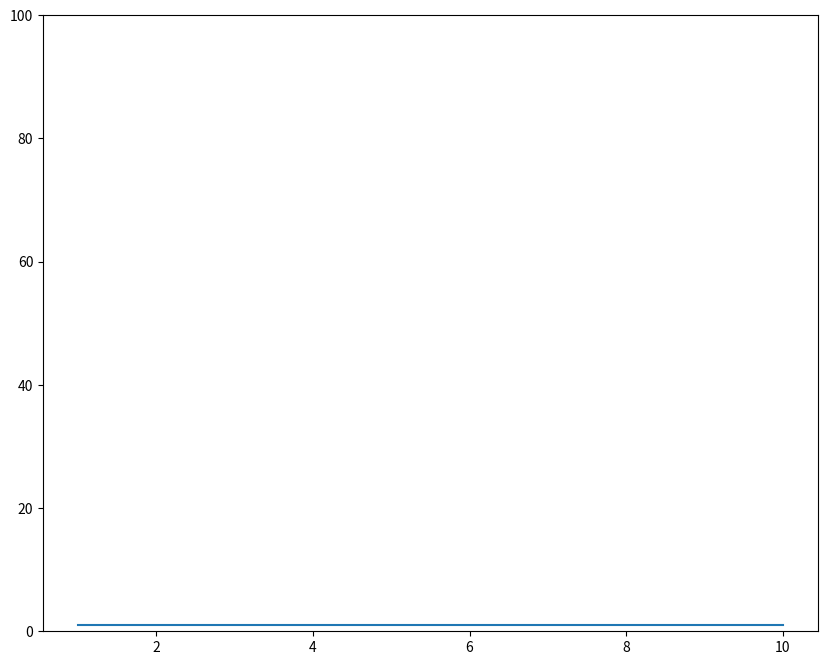
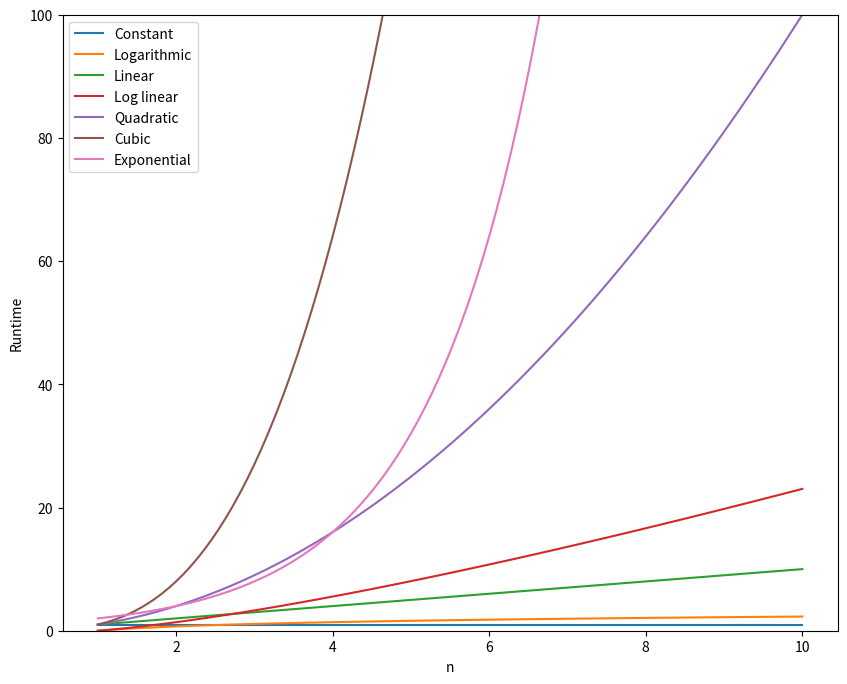

The script that saved these images, in order:
from math import log 
import numpy as np
import matplotlib.pyplot as plt

n = np.linspace(1,10,100) #gerando numeros linearmente, ate 10. imprimindo 100 numeros

len(n)

labels = ['Constant', 'Logarithmic', 'Linear', 'Log linear', 'Quadratic', 'Cubic', 'Exponential']
#simulação de funções e big o
#np.ones() gera numero um, np.ones(100) gera cem numeros 1
#np.log(n) aplica o logaritmo em n
#n função linear
#n * np.log(n) é o log e o linear aplicados a n 
#n**2 exponencial a 2, elevamos ao quadrado 
#n**3 exponencial a 3, elevamos ao cubo
#2**n exponencial de 2 elevado a n

np.ones(2) #cria 2 numeros 1's
big_o = [np.ones(n.shape), np.log(n), n, n * np.log(n), n**2, n**3, 2**n]

#plt.figure cria a figura, com o tamanho definido pela função 
#plt.ylim //limite do eixo y do grafico

plt.figure(figsize=(10,8))
plt.ylim(0,100)
plt.plot(n, big_o[0])

plt.figure(figsize=(10,8))
plt.ylim(0,100)
for i in range(len(big_o)):
    plt.plot(n, big_o[i], label = labels[i])
plt.legend()
plt.ylabel('Runtime')
plt.xlabel('n')